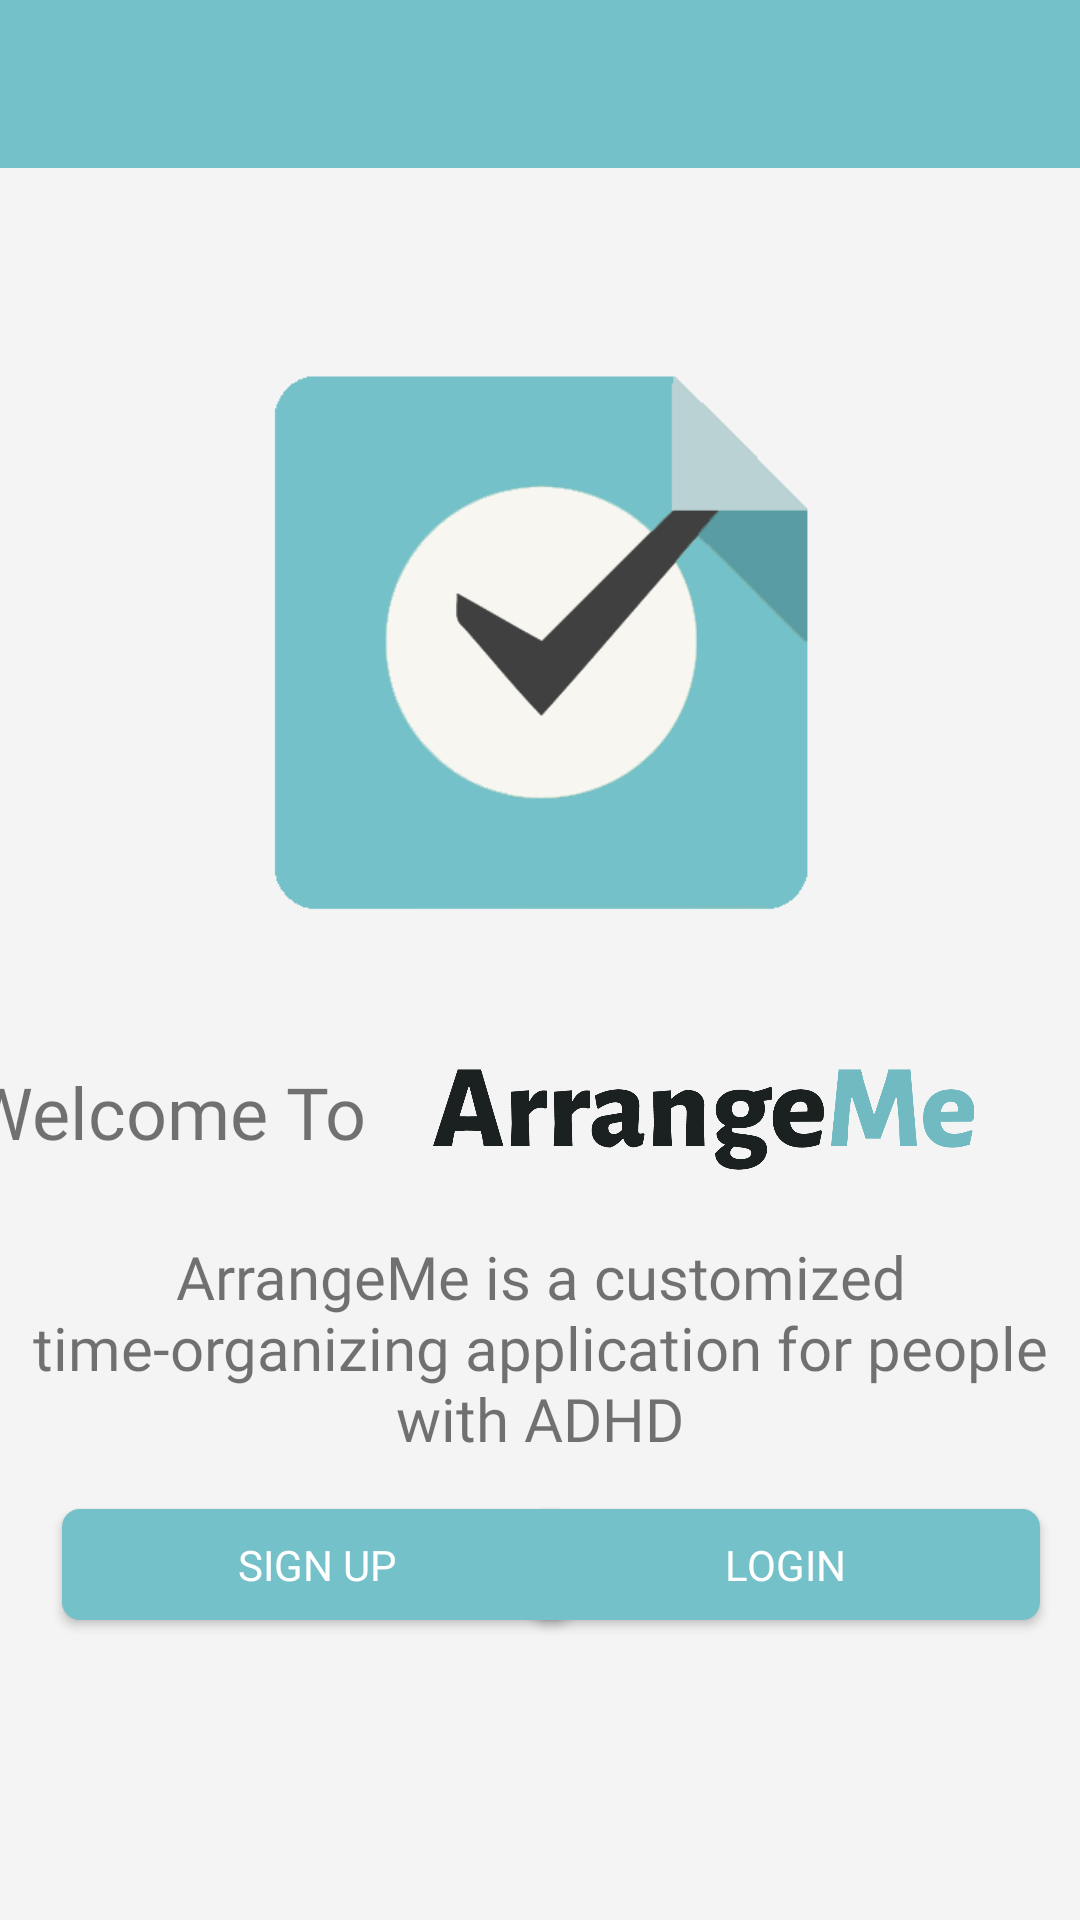

Produce the Android XML layout that renders to this screen, including the resource entries it uses.
<!-- AndroidManifest.xml: application theme AppTheme -->
<!-- res/layout/activity_main.xml -->
<?xml version="1.0" encoding="utf-8"?>
<androidx.constraintlayout.widget.ConstraintLayout xmlns:android="http://schemas.android.com/apk/res/android"
    xmlns:app="http://schemas.android.com/apk/res-auto"
    xmlns:tools="http://schemas.android.com/tools"
    android:layout_width="match_parent"
    android:layout_height="match_parent"
    android:background="#FFF4F4F4"
    tools:context=".StartScreens.MainActivity">

    <ImageView
        android:id="@+id/imageView"
        android:layout_width="189dp"
        android:layout_height="111dp"
        app:layout_constraintBottom_toBottomOf="parent"
        app:layout_constraintEnd_toEndOf="parent"
        app:layout_constraintHorizontal_bias="0.842"
        app:layout_constraintStart_toStartOf="parent"
        app:layout_constraintTop_toTopOf="parent"
        app:layout_constraintVertical_bias="0.598"
        app:srcCompat="@drawable/logo_arrange_me2" />

    <androidx.appcompat.widget.Toolbar
        android:id="@+id/toolbar"
        android:layout_width="match_parent"
        android:layout_height="wrap_content"
        android:background="#75C1C9"
        android:minHeight="?attr/actionBarSize"
        android:theme="?attr/actionBarTheme"
        app:layout_constraintBottom_toBottomOf="parent"
        app:layout_constraintTop_toTopOf="parent"
        app:layout_constraintVertical_bias="0.0"
        tools:layout_editor_absoluteX="102dp" />


    <Button
        android:id="@+id/loginBtnMain"
        android:layout_width="170dp"
        android:layout_height="37dp"
        android:layout_alignParentStart="true"
        android:layout_alignParentTop="true"
        android:layout_alignParentEnd="true"
        android:layout_alignParentBottom="true"
        android:layout_marginBottom="100dp"
        android:background="@drawable/btn_rounded"
        android:elevation="2dp"
        android:fontFamily="@font/montserrat"
        android:text="LOGIN"
        android:textColor="#FFFFFF"
        app:layout_constraintBottom_toBottomOf="parent"
        app:layout_constraintEnd_toEndOf="parent"
        app:layout_constraintHorizontal_bias="0.93"
        app:layout_constraintStart_toStartOf="parent"
        app:layout_constraintTop_toTopOf="@+id/relativeLayout"
        app:layout_constraintVertical_bias="0.977" />

    <Button
        android:id="@+id/signUpBtn"
        android:layout_width="170dp"
        android:layout_height="37dp"
        android:layout_alignParentStart="true"
        android:layout_alignParentTop="true"
        android:layout_alignParentEnd="true"
        android:layout_alignParentBottom="true"
        android:layout_marginBottom="100dp"
        android:background="@drawable/btn_rounded"
        android:elevation="2dp"
        android:fontFamily="@font/montserrat"
        android:text="Sign Up"
        android:textColor="#FFFFFF"
        app:layout_constraintBottom_toBottomOf="parent"
        app:layout_constraintEnd_toEndOf="parent"
        app:layout_constraintHorizontal_bias="0.108"
        app:layout_constraintStart_toStartOf="parent"
        app:layout_constraintTop_toTopOf="@+id/relativeLayout"
        app:layout_constraintVertical_bias="0.977" />

    <TextView
        android:id="@+id/textView"
        android:layout_width="157dp"
        android:layout_height="33dp"
        android:fontFamily="@font/montserrat"
        android:text="Welcome To"
        android:textSize="24sp"
        app:layout_constraintBottom_toBottomOf="parent"
        app:layout_constraintEnd_toStartOf="@+id/imageView"
        app:layout_constraintHorizontal_bias="0.833"
        app:layout_constraintStart_toStartOf="parent"
        app:layout_constraintTop_toTopOf="@+id/toolbar"
        app:layout_constraintVertical_bias="0.584" />

    <TextView
        android:id="@+id/textView3"
        android:layout_width="357dp"
        android:layout_height="108dp"
        android:layout_marginTop="62dp"
        android:fontFamily="@font/montserrat"
        android:gravity="center"
        android:text="ArrangeMe is a customized time-organizing application for people with ADHD"
        android:textSize="20dp"
        app:layout_constraintBottom_toBottomOf="parent"
        app:layout_constraintEnd_toEndOf="parent"
        app:layout_constraintStart_toStartOf="parent"
        app:layout_constraintTop_toTopOf="parent"
        app:layout_constraintVertical_bias="0.709" />

    <ImageView
        android:id="@+id/imageView2"
        android:layout_width="243dp"
        android:layout_height="236dp"
        android:layout_marginTop="45dp"
        app:layout_constraintBottom_toBottomOf="parent"
        app:layout_constraintEnd_toEndOf="parent"
        app:layout_constraintStart_toStartOf="parent"
        app:layout_constraintTop_toTopOf="parent"
        app:layout_constraintVertical_bias="0.142"
        app:srcCompat="@drawable/templogo" />

    <Button
        android:id="@+id/adminBtn"
        android:layout_width="118dp"
        android:layout_height="51dp"
        android:text="ADMIN ZONE"
        android:textColor="#F30505"
        android:visibility="gone"
        app:layout_constraintBottom_toBottomOf="parent"
        app:layout_constraintEnd_toEndOf="parent"
        app:layout_constraintHorizontal_bias="0.092"
        app:layout_constraintStart_toStartOf="parent"
        app:layout_constraintTop_toTopOf="parent"
        app:layout_constraintVertical_bias="0.101" />

    <ProgressBar
        android:id="@+id/progressBar4"
        style="?android:attr/progressBarStyle"
        android:layout_width="wrap_content"
        android:layout_height="wrap_content"
        android:visibility="gone"
        app:layout_constraintBottom_toBottomOf="parent"
        app:layout_constraintEnd_toEndOf="parent"
        app:layout_constraintHorizontal_bias="0.498"
        app:layout_constraintStart_toStartOf="parent"
        app:layout_constraintTop_toTopOf="parent"
        app:layout_constraintVertical_bias="0.842" />


</androidx.constraintlayout.widget.ConstraintLayout>
<!-- resources referenced by this layout -->
<resources>
  <!-- drawable btn_rounded (drawable) -->
  <?xml version="1.0" encoding="utf-8"?>
  <shape xmlns:android="http://schemas.android.com/apk/res/android" android:shape="rectangle">
  
          <solid android:color="#75c1c9"/>
          <corners android:radius="6dp"/>
  
  </shape>
  <!-- drawable logo_arrange_me2: png bitmap (drawable, 28669 bytes) -->
  <!-- drawable templogo: png bitmap (drawable, 14216 bytes) -->
  <style name="AppTheme" parent="android:Theme.Holo.Light.NoActionBar">
          
          <item name="colorPrimary">@color/colorPrimary</item>
          <item name="colorPrimaryDark">@color/colorPrimaryDark</item>
          <item name="colorAccent">@color/colorAccent</item>
          <item name="windowActionBar">false</item>
          <item name="windowNoTitle">true</item>
      </style>
  <color name="colorPrimary">#20666E</color>
  <color name="colorPrimaryDark">#00574B</color>
  <color name="colorAccent">#75C1C9</color>
</resources>
